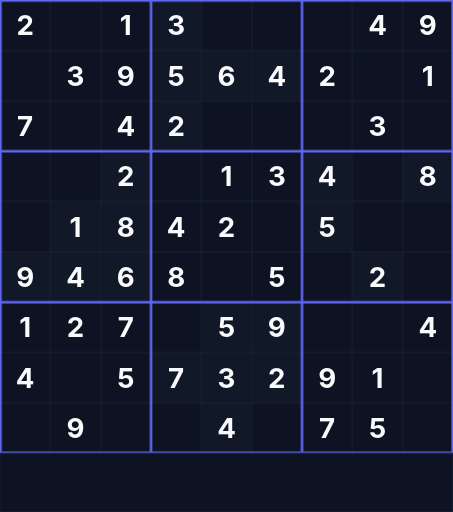
t = 0.00 s
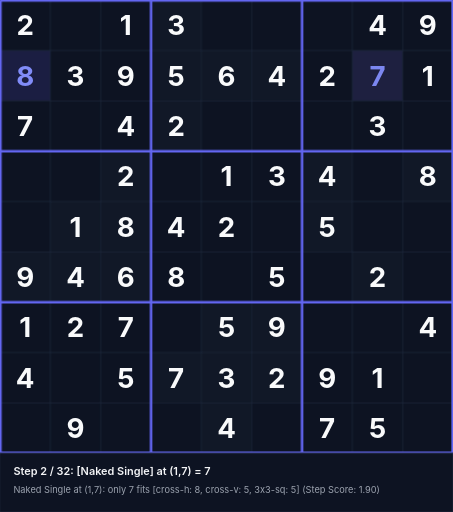
t = 1.58 s
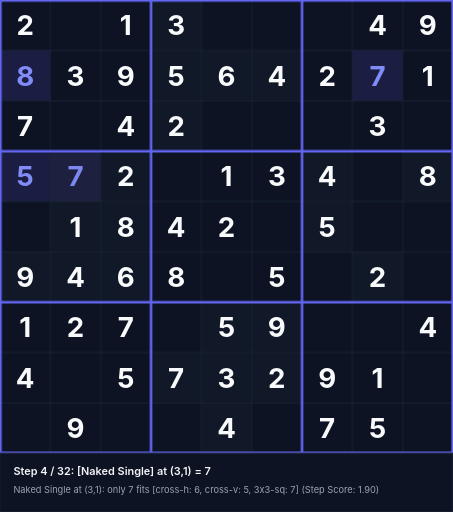
t = 3.38 s
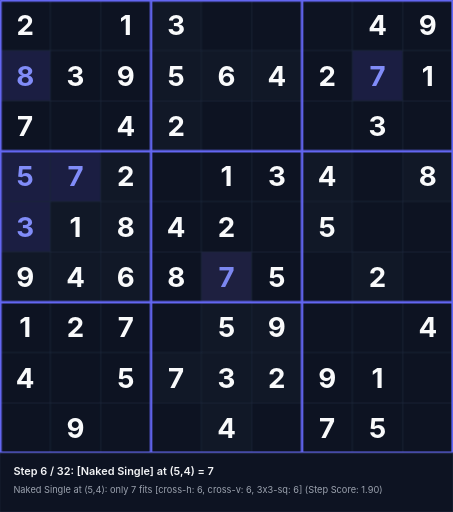
t = 5.18 s
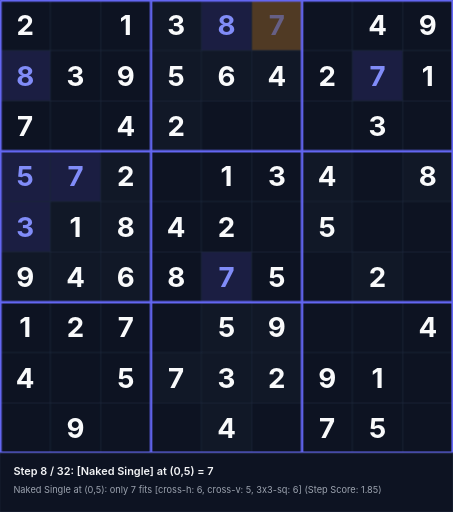
t = 6.55 s
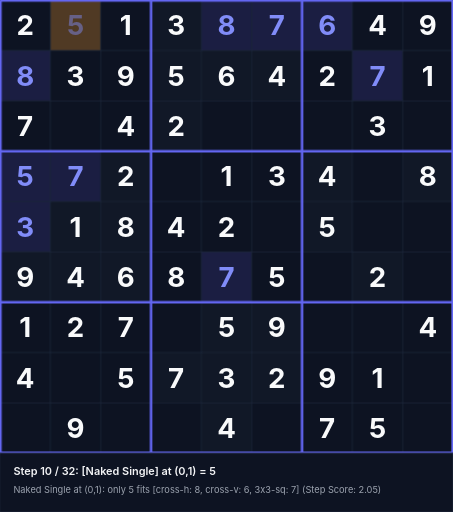
t = 8.35 s

The animated SVG that drew these frames (rendered in a browser with its animation timeline set to each time). Animation: 96 CSS @keyframes rules; frames cover the first 8.35 s, repeats indefinitely.

<svg xmlns="http://www.w3.org/2000/svg" viewBox="0 0 540 610" width="540" height="610">
<style>
  .text-given { font-family: 'Inter', system-ui, sans-serif; font-weight: 700; font-size: 33px; text-anchor: middle; dominant-baseline: central; fill: #f9fafb; }
  .text-step { font-family: 'Inter', system-ui, sans-serif; font-weight: 700; font-size: 33px; text-anchor: middle; dominant-baseline: central; fill: #818cf8; }
  .status-text { font-family: 'Inter', system-ui, sans-serif; font-weight: 600; font-size: 13px; fill: #f3f4f6; }
  .sub-status { font-family: 'Inter', system-ui, sans-serif; font-weight: 400; font-size: 11px; fill: #9ca3af; }
@keyframes anim-step-0 {
  0%, 0.00% { opacity: 0; }
  3.12%, 100% { opacity: 1; }
}
@keyframes anim-bg-0 {
  0%, 0.00% { fill: #0d1322; }
  0.10% { fill: rgba(245, 158, 11, 0.45); }
  3.12%, 100% { fill: rgba(99, 102, 241, 0.2); }
}
@keyframes anim-status-0 {
  0%, 0.00% { opacity: 0; }
  0.05%, 3.12% { opacity: 1; }
  3.17%, 100% { opacity: 0; }
}
.step-val-0 { animation: anim-step-0 28.8s infinite; }
.step-bg-0 { animation: anim-bg-0 28.8s infinite; }
.step-status-0 { animation: anim-status-0 28.8s infinite; }
@keyframes anim-step-1 {
  0%, 3.12% { opacity: 0; }
  6.25%, 100% { opacity: 1; }
}
@keyframes anim-bg-1 {
  0%, 3.12% { fill: #0d1322; }
  3.23% { fill: rgba(245, 158, 11, 0.45); }
  6.25%, 100% { fill: rgba(99, 102, 241, 0.2); }
}
@keyframes anim-status-1 {
  0%, 3.12% { opacity: 0; }
  3.17%, 6.25% { opacity: 1; }
  6.30%, 100% { opacity: 0; }
}
.step-val-1 { animation: anim-step-1 28.8s infinite; }
.step-bg-1 { animation: anim-bg-1 28.8s infinite; }
.step-status-1 { animation: anim-status-1 28.8s infinite; }
@keyframes anim-step-2 {
  0%, 6.25% { opacity: 0; }
  9.38%, 100% { opacity: 1; }
}
@keyframes anim-bg-2 {
  0%, 6.25% { fill: #0d1322; }
  6.35% { fill: rgba(245, 158, 11, 0.45); }
  9.38%, 100% { fill: rgba(99, 102, 241, 0.2); }
}
@keyframes anim-status-2 {
  0%, 6.25% { opacity: 0; }
  6.30%, 9.38% { opacity: 1; }
  9.43%, 100% { opacity: 0; }
}
.step-val-2 { animation: anim-step-2 28.8s infinite; }
.step-bg-2 { animation: anim-bg-2 28.8s infinite; }
.step-status-2 { animation: anim-status-2 28.8s infinite; }
@keyframes anim-step-3 {
  0%, 9.38% { opacity: 0; }
  12.50%, 100% { opacity: 1; }
}
@keyframes anim-bg-3 {
  0%, 9.38% { fill: #0d1322; }
  9.47% { fill: rgba(245, 158, 11, 0.45); }
  12.50%, 100% { fill: rgba(99, 102, 241, 0.2); }
}
@keyframes anim-status-3 {
  0%, 9.38% { opacity: 0; }
  9.43%, 12.50% { opacity: 1; }
  12.55%, 100% { opacity: 0; }
}
.step-val-3 { animation: anim-step-3 28.8s infinite; }
.step-bg-3 { animation: anim-bg-3 28.8s infinite; }
.step-status-3 { animation: anim-status-3 28.8s infinite; }
@keyframes anim-step-4 {
  0%, 12.50% { opacity: 0; }
  15.62%, 100% { opacity: 1; }
}
@keyframes anim-bg-4 {
  0%, 12.50% { fill: #0d1322; }
  12.60% { fill: rgba(245, 158, 11, 0.45); }
  15.62%, 100% { fill: rgba(99, 102, 241, 0.2); }
}
@keyframes anim-status-4 {
  0%, 12.50% { opacity: 0; }
  12.55%, 15.62% { opacity: 1; }
  15.68%, 100% { opacity: 0; }
}
.step-val-4 { animation: anim-step-4 28.8s infinite; }
.step-bg-4 { animation: anim-bg-4 28.8s infinite; }
.step-status-4 { animation: anim-status-4 28.8s infinite; }
@keyframes anim-step-5 {
  0%, 15.62% { opacity: 0; }
  18.75%, 100% { opacity: 1; }
}
@keyframes anim-bg-5 {
  0%, 15.62% { fill: #0d1322; }
  15.72% { fill: rgba(245, 158, 11, 0.45); }
  18.75%, 100% { fill: rgba(99, 102, 241, 0.2); }
}
@keyframes anim-status-5 {
  0%, 15.62% { opacity: 0; }
  15.68%, 18.75% { opacity: 1; }
  18.80%, 100% { opacity: 0; }
}
.step-val-5 { animation: anim-step-5 28.8s infinite; }
.step-bg-5 { animation: anim-bg-5 28.8s infinite; }
.step-status-5 { animation: anim-status-5 28.8s infinite; }
@keyframes anim-step-6 {
  0%, 18.75% { opacity: 0; }
  21.88%, 100% { opacity: 1; }
}
@keyframes anim-bg-6 {
  0%, 18.75% { fill: #0d1322; }
  18.85% { fill: rgba(245, 158, 11, 0.45); }
  21.88%, 100% { fill: rgba(99, 102, 241, 0.2); }
}
@keyframes anim-status-6 {
  0%, 18.75% { opacity: 0; }
  18.80%, 21.88% { opacity: 1; }
  21.93%, 100% { opacity: 0; }
}
.step-val-6 { animation: anim-step-6 28.8s infinite; }
.step-bg-6 { animation: anim-bg-6 28.8s infinite; }
.step-status-6 { animation: anim-status-6 28.8s infinite; }
@keyframes anim-step-7 {
  0%, 21.88% { opacity: 0; }
  25.00%, 100% { opacity: 1; }
}
@keyframes anim-bg-7 {
  0%, 21.88% { fill: #0d1322; }
  21.98% { fill: rgba(245, 158, 11, 0.45); }
  25.00%, 100% { fill: rgba(99, 102, 241, 0.2); }
}
@keyframes anim-status-7 {
  0%, 21.88% { opacity: 0; }
  21.93%, 25.00% { opacity: 1; }
  25.05%, 100% { opacity: 0; }
}
.step-val-7 { animation: anim-step-7 28.8s infinite; }
.step-bg-7 { animation: anim-bg-7 28.8s infinite; }
.step-status-7 { animation: anim-status-7 28.8s infinite; }
@keyframes anim-step-8 {
  0%, 25.00% { opacity: 0; }
  28.12%, 100% { opacity: 1; }
}
@keyframes anim-bg-8 {
  0%, 25.00% { fill: #0d1322; }
  25.10% { fill: rgba(245, 158, 11, 0.45); }
  28.12%, 100% { fill: rgba(99, 102, 241, 0.2); }
}
@keyframes anim-status-8 {
  0%, 25.00% { opacity: 0; }
  25.05%, 28.12% { opacity: 1; }
  28.18%, 100% { opacity: 0; }
}
.step-val-8 { animation: anim-step-8 28.8s infinite; }
.step-bg-8 { animation: anim-bg-8 28.8s infinite; }
.step-status-8 { animation: anim-status-8 28.8s infinite; }
@keyframes anim-step-9 {
  0%, 28.12% { opacity: 0; }
  31.25%, 100% { opacity: 1; }
}
@keyframes anim-bg-9 {
  0%, 28.12% { fill: #0d1322; }
  28.23% { fill: rgba(245, 158, 11, 0.45); }
  31.25%, 100% { fill: rgba(99, 102, 241, 0.2); }
}
@keyframes anim-status-9 {
  0%, 28.12% { opacity: 0; }
  28.18%, 31.25% { opacity: 1; }
  31.30%, 100% { opacity: 0; }
}
.step-val-9 { animation: anim-step-9 28.8s infinite; }
.step-bg-9 { animation: anim-bg-9 28.8s infinite; }
.step-status-9 { animation: anim-status-9 28.8s infinite; }
@keyframes anim-step-10 {
  0%, 31.25% { opacity: 0; }
  34.38%, 100% { opacity: 1; }
}
@keyframes anim-bg-10 {
  0%, 31.25% { fill: #0d1322; }
  31.35% { fill: rgba(245, 158, 11, 0.45); }
  34.38%, 100% { fill: rgba(99, 102, 241, 0.2); }
}
@keyframes anim-status-10 {
  0%, 31.25% { opacity: 0; }
  31.30%, 34.38% { opacity: 1; }
  34.42%, 100% { opacity: 0; }
}
.step-val-10 { animation: anim-step-10 28.8s infinite; }
.step-bg-10 { animation: anim-bg-10 28.8s infinite; }
.step-status-10 { animation: anim-status-10 28.8s infinite; }
@keyframes anim-step-11 {
  0%, 34.38% { opacity: 0; }
  37.50%, 100% { opacity: 1; }
}
@keyframes anim-bg-11 {
  0%, 34.38% { fill: #0d1322; }
  34.48% { fill: rgba(245, 158, 11, 0.45); }
  37.50%, 100% { fill: rgba(99, 102, 241, 0.2); }
}
@keyframes anim-status-11 {
  0%, 34.38% { opacity: 0; }
  34.42%, 37.50% { opacity: 1; }
  37.55%, 100% { opacity: 0; }
}
.step-val-11 { animation: anim-step-11 28.8s infinite; }
.step-bg-11 { animation: anim-bg-11 28.8s infinite; }
.step-status-11 { animation: anim-status-11 28.8s infinite; }
@keyframes anim-step-12 {
  0%, 37.50% { opacity: 0; }
  40.62%, 100% { opacity: 1; }
}
@keyframes anim-bg-12 {
  0%, 37.50% { fill: #0d1322; }
  37.60% { fill: rgba(245, 158, 11, 0.45); }
  40.62%, 100% { fill: rgba(99, 102, 241, 0.2); }
}
@keyframes anim-status-12 {
  0%, 37.50% { opacity: 0; }
  37.55%, 40.62% { opacity: 1; }
  40.67%, 100% { opacity: 0; }
}
.step-val-12 { animation: anim-step-12 28.8s infinite; }
.step-bg-12 { animation: anim-bg-12 28.8s infinite; }
.step-status-12 { animation: anim-status-12 28.8s infinite; }
@keyframes anim-step-13 {
  0%, 40.62% { opacity: 0; }
  43.75%, 100% { opacity: 1; }
}
@keyframes anim-bg-13 {
  0%, 40.62% { fill: #0d1322; }
  40.73% { fill: rgba(245, 158, 11, 0.45); }
  43.75%, 100% { fill: rgba(99, 102, 241, 0.2); }
}
@keyframes anim-status-13 {
  0%, 40.62% { opacity: 0; }
  40.67%, 43.75% { opacity: 1; }
  43.80%, 100% { opacity: 0; }
}
.step-val-13 { animation: anim-step-13 28.8s infinite; }
.step-bg-13 { animation: anim-bg-13 28.8s infinite; }
.step-status-13 { animation: anim-status-13 28.8s infinite; }
@keyframes anim-step-14 {
  0%, 43.75% { opacity: 0; }
  46.88%, 100% { opacity: 1; }
}
@keyframes anim-bg-14 {
  0%, 43.75% { fill: #0d1322; }
  43.85% { fill: rgba(245, 158, 11, 0.45); }
  46.88%, 100% { fill: rgba(99, 102, 241, 0.2); }
}
@keyframes anim-status-14 {
  0%, 43.75% { opacity: 0; }
  43.80%, 46.88% { opacity: 1; }
  46.92%, 100% { opacity: 0; }
}
.step-val-14 { animation: anim-step-14 28.8s infinite; }
.step-bg-14 { animation: anim-bg-14 28.8s infinite; }
.step-status-14 { animation: anim-status-14 28.8s infinite; }
@keyframes anim-step-15 {
  0%, 46.88% { opacity: 0; }
  50.00%, 100% { opacity: 1; }
}
@keyframes anim-bg-15 {
  0%, 46.88% { fill: #0d1322; }
  46.98% { fill: rgba(245, 158, 11, 0.45); }
  50.00%, 100% { fill: rgba(99, 102, 241, 0.2); }
}
@keyframes anim-status-15 {
  0%, 46.88% { opacity: 0; }
  46.92%, 50.00% { opacity: 1; }
  50.05%, 100% { opacity: 0; }
}
.step-val-15 { animation: anim-step-15 28.8s infinite; }
.step-bg-15 { animation: anim-bg-15 28.8s infinite; }
.step-status-15 { animation: anim-status-15 28.8s infinite; }
@keyframes anim-step-16 {
  0%, 50.00% { opacity: 0; }
  53.12%, 100% { opacity: 1; }
}
@keyframes anim-bg-16 {
  0%, 50.00% { fill: #0d1322; }
  50.10% { fill: rgba(245, 158, 11, 0.45); }
  53.12%, 100% { fill: rgba(99, 102, 241, 0.2); }
}
@keyframes anim-status-16 {
  0%, 50.00% { opacity: 0; }
  50.05%, 53.12% { opacity: 1; }
  53.17%, 100% { opacity: 0; }
}
.step-val-16 { animation: anim-step-16 28.8s infinite; }
.step-bg-16 { animation: anim-bg-16 28.8s infinite; }
.step-status-16 { animation: anim-status-16 28.8s infinite; }
@keyframes anim-step-17 {
  0%, 53.12% { opacity: 0; }
  56.25%, 100% { opacity: 1; }
}
@keyframes anim-bg-17 {
  0%, 53.12% { fill: #0d1322; }
  53.23% { fill: rgba(245, 158, 11, 0.45); }
  56.25%, 100% { fill: rgba(99, 102, 241, 0.2); }
}
@keyframes anim-status-17 {
  0%, 53.12% { opacity: 0; }
  53.17%, 56.25% { opacity: 1; }
  56.30%, 100% { opacity: 0; }
}
.step-val-17 { animation: anim-step-17 28.8s infinite; }
.step-bg-17 { animation: anim-bg-17 28.8s infinite; }
.step-status-17 { animation: anim-status-17 28.8s infinite; }
@keyframes anim-step-18 {
  0%, 56.25% { opacity: 0; }
  59.38%, 100% { opacity: 1; }
}
@keyframes anim-bg-18 {
  0%, 56.25% { fill: #0d1322; }
  56.35% { fill: rgba(245, 158, 11, 0.45); }
  59.38%, 100% { fill: rgba(99, 102, 241, 0.2); }
}
@keyframes anim-status-18 {
  0%, 56.25% { opacity: 0; }
  56.30%, 59.38% { opacity: 1; }
  59.42%, 100% { opacity: 0; }
}
.step-val-18 { animation: anim-step-18 28.8s infinite; }
.step-bg-18 { animation: anim-bg-18 28.8s infinite; }
.step-status-18 { animation: anim-status-18 28.8s infinite; }
@keyframes anim-step-19 {
  0%, 59.38% { opacity: 0; }
  62.50%, 100% { opacity: 1; }
}
@keyframes anim-bg-19 {
  0%, 59.38% { fill: #0d1322; }
  59.48% { fill: rgba(245, 158, 11, 0.45); }
  62.50%, 100% { fill: rgba(99, 102, 241, 0.2); }
}
@keyframes anim-status-19 {
  0%, 59.38% { opacity: 0; }
  59.42%, 62.50% { opacity: 1; }
  62.55%, 100% { opacity: 0; }
}
.step-val-19 { animation: anim-step-19 28.8s infinite; }
.step-bg-19 { animation: anim-bg-19 28.8s infinite; }
.step-status-19 { animation: anim-status-19 28.8s infinite; }
@keyframes anim-step-20 {
  0%, 62.50% { opacity: 0; }
  65.62%, 100% { opacity: 1; }
}
@keyframes anim-bg-20 {
  0%, 62.50% { fill: #0d1322; }
  62.60% { fill: rgba(245, 158, 11, 0.45); }
  65.62%, 100% { fill: rgba(99, 102, 241, 0.2); }
}
@keyframes anim-status-20 {
  0%, 62.50% { opacity: 0; }
  62.55%, 65.62% { opacity: 1; }
  65.67%, 100% { opacity: 0; }
}
.step-val-20 { animation: anim-step-20 28.8s infinite; }
.step-bg-20 { animation: anim-bg-20 28.8s infinite; }
.step-status-20 { animation: anim-status-20 28.8s infinite; }
@keyframes anim-step-21 {
  0%, 65.62% { opacity: 0; }
  68.75%, 100% { opacity: 1; }
}
@keyframes anim-bg-21 {
  0%, 65.62% { fill: #0d1322; }
  65.72% { fill: rgba(245, 158, 11, 0.45); }
  68.75%, 100% { fill: rgba(99, 102, 241, 0.2); }
}
@keyframes anim-status-21 {
  0%, 65.62% { opacity: 0; }
  65.67%, 68.75% { opacity: 1; }
  68.80%, 100% { opacity: 0; }
}
.step-val-21 { animation: anim-step-21 28.8s infinite; }
.step-bg-21 { animation: anim-bg-21 28.8s infinite; }
.step-status-21 { animation: anim-status-21 28.8s infinite; }
@keyframes anim-step-22 {
  0%, 68.75% { opacity: 0; }
  71.88%, 100% { opacity: 1; }
}
@keyframes anim-bg-22 {
  0%, 68.75% { fill: #0d1322; }
  68.85% { fill: rgba(245, 158, 11, 0.45); }
  71.88%, 100% { fill: rgba(99, 102, 241, 0.2); }
}
@keyframes anim-status-22 {
  0%, 68.75% { opacity: 0; }
  68.80%, 71.88% { opacity: 1; }
  71.92%, 100% { opacity: 0; }
}
.step-val-22 { animation: anim-step-22 28.8s infinite; }
.step-bg-22 { animation: anim-bg-22 28.8s infinite; }
.step-status-22 { animation: anim-status-22 28.8s infinite; }
@keyframes anim-step-23 {
  0%, 71.88% { opacity: 0; }
  75.00%, 100% { opacity: 1; }
}
@keyframes anim-bg-23 {
  0%, 71.88% { fill: #0d1322; }
  71.97% { fill: rgba(245, 158, 11, 0.45); }
  75.00%, 100% { fill: rgba(99, 102, 241, 0.2); }
}
@keyframes anim-status-23 {
  0%, 71.88% { opacity: 0; }
  71.92%, 75.00% { opacity: 1; }
  75.05%, 100% { opacity: 0; }
}
.step-val-23 { animation: anim-step-23 28.8s infinite; }
.step-bg-23 { animation: anim-bg-23 28.8s infinite; }
.step-status-23 { animation: anim-status-23 28.8s infinite; }
@keyframes anim-step-24 {
  0%, 75.00% { opacity: 0; }
  78.12%, 100% { opacity: 1; }
}
@keyframes anim-bg-24 {
  0%, 75.00% { fill: #0d1322; }
  75.10% { fill: rgba(245, 158, 11, 0.45); }
  78.12%, 100% { fill: rgba(99, 102, 241, 0.2); }
}
@keyframes anim-status-24 {
  0%, 75.00% { opacity: 0; }
  75.05%, 78.12% { opacity: 1; }
  78.17%, 100% { opacity: 0; }
}
.step-val-24 { animation: anim-step-24 28.8s infinite; }
.step-bg-24 { animation: anim-bg-24 28.8s infinite; }
.step-status-24 { animation: anim-status-24 28.8s infinite; }
@keyframes anim-step-25 {
  0%, 78.12% { opacity: 0; }
  81.25%, 100% { opacity: 1; }
}
@keyframes anim-bg-25 {
  0%, 78.12% { fill: #0d1322; }
  78.22% { fill: rgba(245, 158, 11, 0.45); }
  81.25%, 100% { fill: rgba(99, 102, 241, 0.2); }
}
@keyframes anim-status-25 {
  0%, 78.12% { opacity: 0; }
  78.17%, 81.25% { opacity: 1; }
  81.30%, 100% { opacity: 0; }
}
.step-val-25 { animation: anim-step-25 28.8s infinite; }
.step-bg-25 { animation: anim-bg-25 28.8s infinite; }
.step-status-25 { animation: anim-status-25 28.8s infinite; }
@keyframes anim-step-26 {
  0%, 81.25% { opacity: 0; }
  84.38%, 100% { opacity: 1; }
}
@keyframes anim-bg-26 {
  0%, 81.25% { fill: #0d1322; }
  81.35% { fill: rgba(245, 158, 11, 0.45); }
  84.38%, 100% { fill: rgba(99, 102, 241, 0.2); }
}
@keyframes anim-status-26 {
  0%, 81.25% { opacity: 0; }
  81.30%, 84.38% { opacity: 1; }
  84.42%, 100% { opacity: 0; }
}
.step-val-26 { animation: anim-step-26 28.8s infinite; }
.step-bg-26 { animation: anim-bg-26 28.8s infinite; }
.step-status-26 { animation: anim-status-26 28.8s infinite; }
@keyframes anim-step-27 {
  0%, 84.38% { opacity: 0; }
  87.50%, 100% { opacity: 1; }
}
@keyframes anim-bg-27 {
  0%, 84.38% { fill: #0d1322; }
  84.47% { fill: rgba(245, 158, 11, 0.45); }
  87.50%, 100% { fill: rgba(99, 102, 241, 0.2); }
}
@keyframes anim-status-27 {
  0%, 84.38% { opacity: 0; }
  84.42%, 87.50% { opacity: 1; }
  87.55%, 100% { opacity: 0; }
}
.step-val-27 { animation: anim-step-27 28.8s infinite; }
.step-bg-27 { animation: anim-bg-27 28.8s infinite; }
.step-status-27 { animation: anim-status-27 28.8s infinite; }
@keyframes anim-step-28 {
  0%, 87.50% { opacity: 0; }
  90.62%, 100% { opacity: 1; }
}
@keyframes anim-bg-28 {
  0%, 87.50% { fill: #0d1322; }
  87.60% { fill: rgba(245, 158, 11, 0.45); }
  90.62%, 100% { fill: rgba(99, 102, 241, 0.2); }
}
@keyframes anim-status-28 {
  0%, 87.50% { opacity: 0; }
  87.55%, 90.62% { opacity: 1; }
  90.67%, 100% { opacity: 0; }
}
.step-val-28 { animation: anim-step-28 28.8s infinite; }
.step-bg-28 { animation: anim-bg-28 28.8s infinite; }
.step-status-28 { animation: anim-status-28 28.8s infinite; }
@keyframes anim-step-29 {
  0%, 90.62% { opacity: 0; }
  93.75%, 100% { opacity: 1; }
}
@keyframes anim-bg-29 {
  0%, 90.62% { fill: #0d1322; }
  90.72% { fill: rgba(245, 158, 11, 0.45); }
  93.75%, 100% { fill: rgba(99, 102, 241, 0.2); }
}
@keyframes anim-status-29 {
  0%, 90.62% { opacity: 0; }
  90.67%, 93.75% { opacity: 1; }
  93.80%, 100% { opacity: 0; }
}
.step-val-29 { animation: anim-step-29 28.8s infinite; }
.step-bg-29 { animation: anim-bg-29 28.8s infinite; }
.step-status-29 { animation: anim-status-29 28.8s infinite; }
@keyframes anim-step-30 {
  0%, 93.75% { opacity: 0; }
  96.88%, 100% { opacity: 1; }
}
@keyframes anim-bg-30 {
  0%, 93.75% { fill: #0d1322; }
  93.85% { fill: rgba(245, 158, 11, 0.45); }
  96.88%, 100% { fill: rgba(99, 102, 241, 0.2); }
}
@keyframes anim-status-30 {
  0%, 93.75% { opacity: 0; }
  93.80%, 96.88% { opacity: 1; }
  96.92%, 100% { opacity: 0; }
}
.step-val-30 { animation: anim-step-30 28.8s infinite; }
.step-bg-30 { animation: anim-bg-30 28.8s infinite; }
.step-status-30 { animation: anim-status-30 28.8s infinite; }
@keyframes anim-step-31 {
  0%, 96.88% { opacity: 0; }
  100.00%, 100% { opacity: 1; }
}
@keyframes anim-bg-31 {
  0%, 96.88% { fill: #0d1322; }
  96.97% { fill: rgba(245, 158, 11, 0.45); }
  100.00%, 100% { fill: rgba(99, 102, 241, 0.2); }
}
@keyframes anim-status-31 {
  0%, 96.88% { opacity: 0; }
  96.92%, 100.00% { opacity: 1; }
  100.05%, 100% { opacity: 0; }
}
.step-val-31 { animation: anim-step-31 28.8s infinite; }
.step-bg-31 { animation: anim-bg-31 28.8s infinite; }
.step-status-31 { animation: anim-status-31 28.8s infinite; }
</style>
<rect width="540" height="610" fill="#090d16"/>
<rect x="0" y="0" width="60" height="60" fill="#0d1322"/>
<text x="30" y="30" class="text-given">2</text>
<rect x="120" y="0" width="60" height="60" fill="#0d1322"/>
<text x="150" y="30" class="text-given">1</text>
<rect x="180" y="0" width="60" height="60" fill="#111827"/>
<text x="210" y="30" class="text-given">3</text>
<rect x="420" y="0" width="60" height="60" fill="#0d1322"/>
<text x="450" y="30" class="text-given">4</text>
<rect x="480" y="0" width="60" height="60" fill="#0d1322"/>
<text x="510" y="30" class="text-given">9</text>
<rect x="60" y="60" width="60" height="60" fill="#0d1322"/>
<text x="90" y="90" class="text-given">3</text>
<rect x="120" y="60" width="60" height="60" fill="#0d1322"/>
<text x="150" y="90" class="text-given">9</text>
<rect x="180" y="60" width="60" height="60" fill="#111827"/>
<text x="210" y="90" class="text-given">5</text>
<rect x="240" y="60" width="60" height="60" fill="#111827"/>
<text x="270" y="90" class="text-given">6</text>
<rect x="300" y="60" width="60" height="60" fill="#111827"/>
<text x="330" y="90" class="text-given">4</text>
<rect x="360" y="60" width="60" height="60" fill="#0d1322"/>
<text x="390" y="90" class="text-given">2</text>
<rect x="480" y="60" width="60" height="60" fill="#0d1322"/>
<text x="510" y="90" class="text-given">1</text>
<rect x="0" y="120" width="60" height="60" fill="#0d1322"/>
<text x="30" y="150" class="text-given">7</text>
<rect x="120" y="120" width="60" height="60" fill="#0d1322"/>
<text x="150" y="150" class="text-given">4</text>
<rect x="180" y="120" width="60" height="60" fill="#111827"/>
<text x="210" y="150" class="text-given">2</text>
<rect x="420" y="120" width="60" height="60" fill="#0d1322"/>
<text x="450" y="150" class="text-given">3</text>
<rect x="120" y="180" width="60" height="60" fill="#111827"/>
<text x="150" y="210" class="text-given">2</text>
<rect x="240" y="180" width="60" height="60" fill="#0d1322"/>
<text x="270" y="210" class="text-given">1</text>
<rect x="300" y="180" width="60" height="60" fill="#0d1322"/>
<text x="330" y="210" class="text-given">3</text>
<rect x="360" y="180" width="60" height="60" fill="#111827"/>
<text x="390" y="210" class="text-given">4</text>
<rect x="480" y="180" width="60" height="60" fill="#111827"/>
<text x="510" y="210" class="text-given">8</text>
<rect x="60" y="240" width="60" height="60" fill="#111827"/>
<text x="90" y="270" class="text-given">1</text>
<rect x="120" y="240" width="60" height="60" fill="#111827"/>
<text x="150" y="270" class="text-given">8</text>
<rect x="180" y="240" width="60" height="60" fill="#0d1322"/>
<text x="210" y="270" class="text-given">4</text>
<rect x="240" y="240" width="60" height="60" fill="#0d1322"/>
<text x="270" y="270" class="text-given">2</text>
<rect x="360" y="240" width="60" height="60" fill="#111827"/>
<text x="390" y="270" class="text-given">5</text>
<rect x="0" y="300" width="60" height="60" fill="#111827"/>
<text x="30" y="330" class="text-given">9</text>
<rect x="60" y="300" width="60" height="60" fill="#111827"/>
<text x="90" y="330" class="text-given">4</text>
<rect x="120" y="300" width="60" height="60" fill="#111827"/>
<text x="150" y="330" class="text-given">6</text>
<rect x="180" y="300" width="60" height="60" fill="#0d1322"/>
<text x="210" y="330" class="text-given">8</text>
<rect x="300" y="300" width="60" height="60" fill="#0d1322"/>
<text x="330" y="330" class="text-given">5</text>
<rect x="420" y="300" width="60" height="60" fill="#111827"/>
<text x="450" y="330" class="text-given">2</text>
<rect x="0" y="360" width="60" height="60" fill="#0d1322"/>
<text x="30" y="390" class="text-given">1</text>
<rect x="60" y="360" width="60" height="60" fill="#0d1322"/>
<text x="90" y="390" class="text-given">2</text>
<rect x="120" y="360" width="60" height="60" fill="#0d1322"/>
<text x="150" y="390" class="text-given">7</text>
<rect x="240" y="360" width="60" height="60" fill="#111827"/>
<text x="270" y="390" class="text-given">5</text>
<rect x="300" y="360" width="60" height="60" fill="#111827"/>
<text x="330" y="390" class="text-given">9</text>
<rect x="480" y="360" width="60" height="60" fill="#0d1322"/>
<text x="510" y="390" class="text-given">4</text>
<rect x="0" y="420" width="60" height="60" fill="#0d1322"/>
<text x="30" y="450" class="text-given">4</text>
<rect x="120" y="420" width="60" height="60" fill="#0d1322"/>
<text x="150" y="450" class="text-given">5</text>
<rect x="180" y="420" width="60" height="60" fill="#111827"/>
<text x="210" y="450" class="text-given">7</text>
<rect x="240" y="420" width="60" height="60" fill="#111827"/>
<text x="270" y="450" class="text-given">3</text>
<rect x="300" y="420" width="60" height="60" fill="#111827"/>
<text x="330" y="450" class="text-given">2</text>
<rect x="360" y="420" width="60" height="60" fill="#0d1322"/>
<text x="390" y="450" class="text-given">9</text>
<rect x="420" y="420" width="60" height="60" fill="#0d1322"/>
<text x="450" y="450" class="text-given">1</text>
<rect x="60" y="480" width="60" height="60" fill="#0d1322"/>
<text x="90" y="510" class="text-given">9</text>
<rect x="240" y="480" width="60" height="60" fill="#111827"/>
<text x="270" y="510" class="text-given">4</text>
<rect x="360" y="480" width="60" height="60" fill="#0d1322"/>
<text x="390" y="510" class="text-given">7</text>
<rect x="420" y="480" width="60" height="60" fill="#0d1322"/>
<text x="450" y="510" class="text-given">5</text>
<rect x="0" y="60" width="60" height="60" class="step-bg-0"/>
<text x="30" y="90" class="text-step step-val-0">8</text>
<rect x="420" y="60" width="60" height="60" class="step-bg-1"/>
<text x="450" y="90" class="text-step step-val-1">7</text>
<rect x="0" y="180" width="60" height="60" class="step-bg-2"/>
<text x="30" y="210" class="text-step step-val-2">5</text>
<rect x="60" y="180" width="60" height="60" class="step-bg-3"/>
<text x="90" y="210" class="text-step step-val-3">7</text>
<rect x="0" y="240" width="60" height="60" class="step-bg-4"/>
<text x="30" y="270" class="text-step step-val-4">3</text>
<rect x="240" y="300" width="60" height="60" class="step-bg-5"/>
<text x="270" y="330" class="text-step step-val-5">7</text>
<rect x="240" y="0" width="60" height="60" class="step-bg-6"/>
<text x="270" y="30" class="text-step step-val-6">8</text>
<rect x="300" y="0" width="60" height="60" class="step-bg-7"/>
<text x="330" y="30" class="text-step step-val-7">7</text>
<rect x="360" y="0" width="60" height="60" class="step-bg-8"/>
<text x="390" y="30" class="text-step step-val-8">6</text>
<rect x="60" y="0" width="60" height="60" class="step-bg-9"/>
<text x="90" y="30" class="text-step step-val-9">5</text>
<rect x="60" y="120" width="60" height="60" class="step-bg-10"/>
<text x="90" y="150" class="text-step step-val-10">6</text>
<rect x="240" y="120" width="60" height="60" class="step-bg-11"/>
<text x="270" y="150" class="text-step step-val-11">9</text>
<rect x="300" y="120" width="60" height="60" class="step-bg-12"/>
<text x="330" y="150" class="text-step step-val-12">1</text>
<rect x="360" y="120" width="60" height="60" class="step-bg-13"/>
<text x="390" y="150" class="text-step step-val-13">8</text>
<rect x="480" y="120" width="60" height="60" class="step-bg-14"/>
<text x="510" y="150" class="text-step step-val-14">5</text>
<rect x="300" y="240" width="60" height="60" class="step-bg-15"/>
<text x="330" y="270" class="text-step step-val-15">6</text>
<rect x="180" y="180" width="60" height="60" class="step-bg-16"/>
<text x="210" y="210" class="text-step step-val-16">9</text>
<rect x="420" y="180" width="60" height="60" class="step-bg-17"/>
<text x="450" y="210" class="text-step step-val-17">6</text>
<rect x="420" y="240" width="60" height="60" class="step-bg-18"/>
<text x="450" y="270" class="text-step step-val-18">9</text>
<rect x="480" y="240" width="60" height="60" class="step-bg-19"/>
<text x="510" y="270" class="text-step step-val-19">7</text>
<rect x="480" y="300" width="60" height="60" class="step-bg-20"/>
<text x="510" y="330" class="text-step step-val-20">3</text>
<rect x="360" y="300" width="60" height="60" class="step-bg-21"/>
<text x="390" y="330" class="text-step step-val-21">1</text>
<rect x="180" y="360" width="60" height="60" class="step-bg-22"/>
<text x="210" y="390" class="text-step step-val-22">6</text>
<rect x="360" y="360" width="60" height="60" class="step-bg-23"/>
<text x="390" y="390" class="text-step step-val-23">3</text>
<rect x="420" y="360" width="60" height="60" class="step-bg-24"/>
<text x="450" y="390" class="text-step step-val-24">8</text>
<rect x="60" y="420" width="60" height="60" class="step-bg-25"/>
<text x="90" y="450" class="text-step step-val-25">8</text>
<rect x="480" y="420" width="60" height="60" class="step-bg-26"/>
<text x="510" y="450" class="text-step step-val-26">6</text>
<rect x="0" y="480" width="60" height="60" class="step-bg-27"/>
<text x="30" y="510" class="text-step step-val-27">6</text>
<rect x="120" y="480" width="60" height="60" class="step-bg-28"/>
<text x="150" y="510" class="text-step step-val-28">3</text>
<rect x="180" y="480" width="60" height="60" class="step-bg-29"/>
<text x="210" y="510" class="text-step step-val-29">1</text>
<rect x="300" y="480" width="60" height="60" class="step-bg-30"/>
<text x="330" y="510" class="text-step step-val-30">8</text>
<rect x="480" y="480" width="60" height="60" class="step-bg-31"/>
<text x="510" y="510" class="text-step step-val-31">2</text>
<line x1="60" y1="0" x2="60" y2="540" stroke="#1f293d" stroke-width="1"/>
<line x1="0" y1="60" x2="540" y2="60" stroke="#1f293d" stroke-width="1"/>
<line x1="120" y1="0" x2="120" y2="540" stroke="#1f293d" stroke-width="1"/>
<line x1="0" y1="120" x2="540" y2="120" stroke="#1f293d" stroke-width="1"/>
<line x1="240" y1="0" x2="240" y2="540" stroke="#1f293d" stroke-width="1"/>
<line x1="0" y1="240" x2="540" y2="240" stroke="#1f293d" stroke-width="1"/>
<line x1="300" y1="0" x2="300" y2="540" stroke="#1f293d" stroke-width="1"/>
<line x1="0" y1="300" x2="540" y2="300" stroke="#1f293d" stroke-width="1"/>
<line x1="420" y1="0" x2="420" y2="540" stroke="#1f293d" stroke-width="1"/>
<line x1="0" y1="420" x2="540" y2="420" stroke="#1f293d" stroke-width="1"/>
<line x1="480" y1="0" x2="480" y2="540" stroke="#1f293d" stroke-width="1"/>
<line x1="0" y1="480" x2="540" y2="480" stroke="#1f293d" stroke-width="1"/>
<line x1="0" y1="0" x2="0" y2="540" stroke="#6366f1" stroke-width="4"/>
<line x1="0" y1="0" x2="540" y2="0" stroke="#6366f1" stroke-width="4"/>
<line x1="180" y1="0" x2="180" y2="540" stroke="#6366f1" stroke-width="3"/>
<line x1="0" y1="180" x2="540" y2="180" stroke="#6366f1" stroke-width="3"/>
<line x1="360" y1="0" x2="360" y2="540" stroke="#6366f1" stroke-width="3"/>
<line x1="0" y1="360" x2="540" y2="360" stroke="#6366f1" stroke-width="3"/>
<line x1="540" y1="0" x2="540" y2="540" stroke="#6366f1" stroke-width="4"/>
<line x1="0" y1="540" x2="540" y2="540" stroke="#6366f1" stroke-width="4"/>
<rect x="0" y="540" width="540" height="70" fill="#0d1322" stroke="#1f293d" stroke-width="1"/>
<g class="step-status-0">
  <text x="16" y="566" class="status-text">Step 1 / 32: [Naked Single] at (1,0) = 8</text>
  <text x="16" y="588" class="sub-status">Naked Single at (1,0): only 8 fits [cross-h: 7, cross-v: 5, 3x3-sq: 6] (Step Score: 1.90)</text>
</g>
<g class="step-status-1">
  <text x="16" y="566" class="status-text">Step 2 / 32: [Naked Single] at (1,7) = 7</text>
  <text x="16" y="588" class="sub-status">Naked Single at (1,7): only 7 fits [cross-h: 8, cross-v: 5, 3x3-sq: 5] (Step Score: 1.90)</text>
</g>
<g class="step-status-2">
  <text x="16" y="566" class="status-text">Step 3 / 32: [Naked Single] at (3,0) = 5</text>
  <text x="16" y="588" class="sub-status">Naked Single at (3,0): only 5 fits [cross-h: 5, cross-v: 6, 3x3-sq: 6] (Step Score: 1.85)</text>
</g>
<g class="step-status-3">
  <text x="16" y="566" class="status-text">Step 4 / 32: [Naked Single] at (3,1) = 7</text>
  <text x="16" y="588" class="sub-status">Naked Single at (3,1): only 7 fits [cross-h: 6, cross-v: 5, 3x3-sq: 7] (Step Score: 1.90)</text>
</g>
<g class="step-status-4">
  <text x="16" y="566" class="status-text">Step 5 / 32: [Naked Single] at (4,0) = 3</text>
  <text x="16" y="588" class="sub-status">Naked Single at (4,0): only 3 fits [cross-h: 5, cross-v: 7, 3x3-sq: 8] (Step Score: 2.00)</text>
</g>
<g class="step-status-5">
  <text x="16" y="566" class="status-text">Step 6 / 32: [Naked Single] at (5,4) = 7</text>
  <text x="16" y="588" class="sub-status">Naked Single at (5,4): only 7 fits [cross-h: 6, cross-v: 6, 3x3-sq: 6] (Step Score: 1.90)</text>
</g>
<g class="step-status-6">
  <text x="16" y="566" class="status-text">Step 7 / 32: [Naked Single] at (0,4) = 8</text>
  <text x="16" y="588" class="sub-status">Naked Single at (0,4): only 8 fits [cross-h: 5, cross-v: 7, 3x3-sq: 5] (Step Score: 1.85)</text>
</g>
<g class="step-status-7">
  <text x="16" y="566" class="status-text">Step 8 / 32: [Naked Single] at (0,5) = 7</text>
  <text x="16" y="588" class="sub-status">Naked Single at (0,5): only 7 fits [cross-h: 6, cross-v: 5, 3x3-sq: 6] (Step Score: 1.85)</text>
</g>
<g class="step-status-8">
  <text x="16" y="566" class="status-text">Step 9 / 32: [Naked Single] at (0,6) = 6</text>
  <text x="16" y="588" class="sub-status">Naked Single at (0,6): only 6 fits [cross-h: 7, cross-v: 5, 3x3-sq: 6] (Step Score: 1.90)</text>
</g>
<g class="step-status-9">
  <text x="16" y="566" class="status-text">Step 10 / 32: [Naked Single] at (0,1) = 5</text>
  <text x="16" y="588" class="sub-status">Naked Single at (0,1): only 5 fits [cross-h: 8, cross-v: 6, 3x3-sq: 7] (Step Score: 2.05)</text>
</g>
<g class="step-status-10">
  <text x="16" y="566" class="status-text">Step 11 / 32: [Naked Single] at (2,1) = 6</text>
  <text x="16" y="588" class="sub-status">Naked Single at (2,1): only 6 fits [cross-h: 4, cross-v: 7, 3x3-sq: 8] (Step Score: 1.95)</text>
</g>
<g class="step-status-11">
  <text x="16" y="566" class="status-text">Step 12 / 32: [Naked Single] at (2,4) = 9</text>
  <text x="16" y="588" class="sub-status">Naked Single at (2,4): only 9 fits [cross-h: 5, cross-v: 8, 3x3-sq: 7] (Step Score: 2.00)</text>
</g>
<g class="step-status-12">
  <text x="16" y="566" class="status-text">Step 13 / 32: [Naked Single] at (2,5) = 1</text>
  <text x="16" y="588" class="sub-status">Naked Single at (2,5): only 1 fits [cross-h: 6, cross-v: 6, 3x3-sq: 8] (Step Score: 2.00)</text>
</g>
<g class="step-status-13">
  <text x="16" y="566" class="status-text">Step 14 / 32: [Naked Single] at (2,6) = 8</text>
  <text x="16" y="588" class="sub-status">Naked Single at (2,6): only 8 fits [cross-h: 7, cross-v: 6, 3x3-sq: 7] (Step Score: 2.00)</text>
</g>
<g class="step-status-14">
  <text x="16" y="566" class="status-text">Step 15 / 32: [Naked Single] at (2,8) = 5</text>
  <text x="16" y="588" class="sub-status">Naked Single at (2,8): only 5 fits [cross-h: 8, cross-v: 4, 3x3-sq: 8] (Step Score: 2.00)</text>
</g>
<g class="step-status-15">
  <text x="16" y="566" class="status-text">Step 16 / 32: [Naked Single] at (4,5) = 6</text>
  <text x="16" y="588" class="sub-status">Naked Single at (4,5): only 6 fits [cross-h: 6, cross-v: 7, 3x3-sq: 7] (Step Score: 2.00)</text>
</g>
<g class="step-status-16">
  <text x="16" y="566" class="status-text">Step 17 / 32: [Naked Single] at (3,3) = 9</text>
  <text x="16" y="588" class="sub-status">Naked Single at (3,3): only 9 fits [cross-h: 7, cross-v: 6, 3x3-sq: 8] (Step Score: 2.05)</text>
</g>
<g class="step-status-17">
  <text x="16" y="566" class="status-text">Step 18 / 32: [Naked Single] at (3,7) = 6</text>
  <text x="16" y="588" class="sub-status">Naked Single at (3,7): only 6 fits [cross-h: 8, cross-v: 6, 3x3-sq: 4] (Step Score: 1.90)</text>
</g>
<g class="step-status-18">
  <text x="16" y="566" class="status-text">Step 19 / 32: [Naked Single] at (4,7) = 9</text>
  <text x="16" y="588" class="sub-status">Naked Single at (4,7): only 9 fits [cross-h: 7, cross-v: 7, 3x3-sq: 5] (Step Score: 1.95)</text>
</g>
<g class="step-status-19">
  <text x="16" y="566" class="status-text">Step 20 / 32: [Naked Single] at (4,8) = 7</text>
  <text x="16" y="588" class="sub-status">Naked Single at (4,8): only 7 fits [cross-h: 8, cross-v: 5, 3x3-sq: 6] (Step Score: 1.95)</text>
</g>
<g class="step-status-20">
  <text x="16" y="566" class="status-text">Step 21 / 32: [Naked Single] at (5,8) = 3</text>
  <text x="16" y="588" class="sub-status">Naked Single at (5,8): only 3 fits [cross-h: 7, cross-v: 6, 3x3-sq: 7] (Step Score: 2.00)</text>
</g>
<g class="step-status-21">
  <text x="16" y="566" class="status-text">Step 22 / 32: [Naked Single] at (5,6) = 1</text>
  <text x="16" y="588" class="sub-status">Naked Single at (5,6): only 1 fits [cross-h: 8, cross-v: 7, 3x3-sq: 8] (Step Score: 2.15)</text>
</g>
<g class="step-status-22">
  <text x="16" y="566" class="status-text">Step 23 / 32: [Naked Single] at (6,3) = 6</text>
  <text x="16" y="588" class="sub-status">Naked Single at (6,3): only 6 fits [cross-h: 6, cross-v: 7, 3x3-sq: 6] (Step Score: 1.95)</text>
</g>
<g class="step-status-23">
  <text x="16" y="566" class="status-text">Step 24 / 32: [Naked Single] at (6,6) = 3</text>
  <text x="16" y="588" class="sub-status">Naked Single at (6,6): only 3 fits [cross-h: 7, cross-v: 8, 3x3-sq: 5] (Step Score: 2.00)</text>
</g>
<g class="step-status-24">
  <text x="16" y="566" class="status-text">Step 25 / 32: [Naked Single] at (6,7) = 8</text>
  <text x="16" y="588" class="sub-status">Naked Single at (6,7): only 8 fits [cross-h: 8, cross-v: 8, 3x3-sq: 6] (Step Score: 2.10)</text>
</g>
<g class="step-status-25">
  <text x="16" y="566" class="status-text">Step 26 / 32: [Naked Single] at (7,1) = 8</text>
  <text x="16" y="588" class="sub-status">Naked Single at (7,1): only 8 fits [cross-h: 7, cross-v: 8, 3x3-sq: 6] (Step Score: 2.05)</text>
</g>
<g class="step-status-26">
  <text x="16" y="566" class="status-text">Step 27 / 32: [Naked Single] at (7,8) = 6</text>
  <text x="16" y="588" class="sub-status">Naked Single at (7,8): only 6 fits [cross-h: 8, cross-v: 7, 3x3-sq: 7] (Step Score: 2.10)</text>
</g>
<g class="step-status-27">
  <text x="16" y="566" class="status-text">Step 28 / 32: [Naked Single] at (8,0) = 6</text>
  <text x="16" y="588" class="sub-status">Naked Single at (8,0): only 6 fits [cross-h: 4, cross-v: 8, 3x3-sq: 7] (Step Score: 1.95)</text>
</g>
<g class="step-status-28">
  <text x="16" y="566" class="status-text">Step 29 / 32: [Naked Single] at (8,2) = 3</text>
  <text x="16" y="588" class="sub-status">Naked Single at (8,2): only 3 fits [cross-h: 5, cross-v: 8, 3x3-sq: 8] (Step Score: 2.05)</text>
</g>
<g class="step-status-29">
  <text x="16" y="566" class="status-text">Step 30 / 32: [Naked Single] at (8,3) = 1</text>
  <text x="16" y="588" class="sub-status">Naked Single at (8,3): only 1 fits [cross-h: 6, cross-v: 8, 3x3-sq: 7] (Step Score: 2.05)</text>
</g>
<g class="step-status-30">
  <text x="16" y="566" class="status-text">Step 31 / 32: [Naked Single] at (8,5) = 8</text>
  <text x="16" y="588" class="sub-status">Naked Single at (8,5): only 8 fits [cross-h: 7, cross-v: 8, 3x3-sq: 8] (Step Score: 2.15)</text>
</g>
<g class="step-status-31">
  <text x="16" y="566" class="status-text">Step 32 / 32: [Naked Single] at (8,8) = 2</text>
  <text x="16" y="588" class="sub-status">Naked Single at (8,8): only 2 fits [cross-h: 8, cross-v: 8, 3x3-sq: 8] (Step Score: 2.20)</text>
</g>
</svg>
